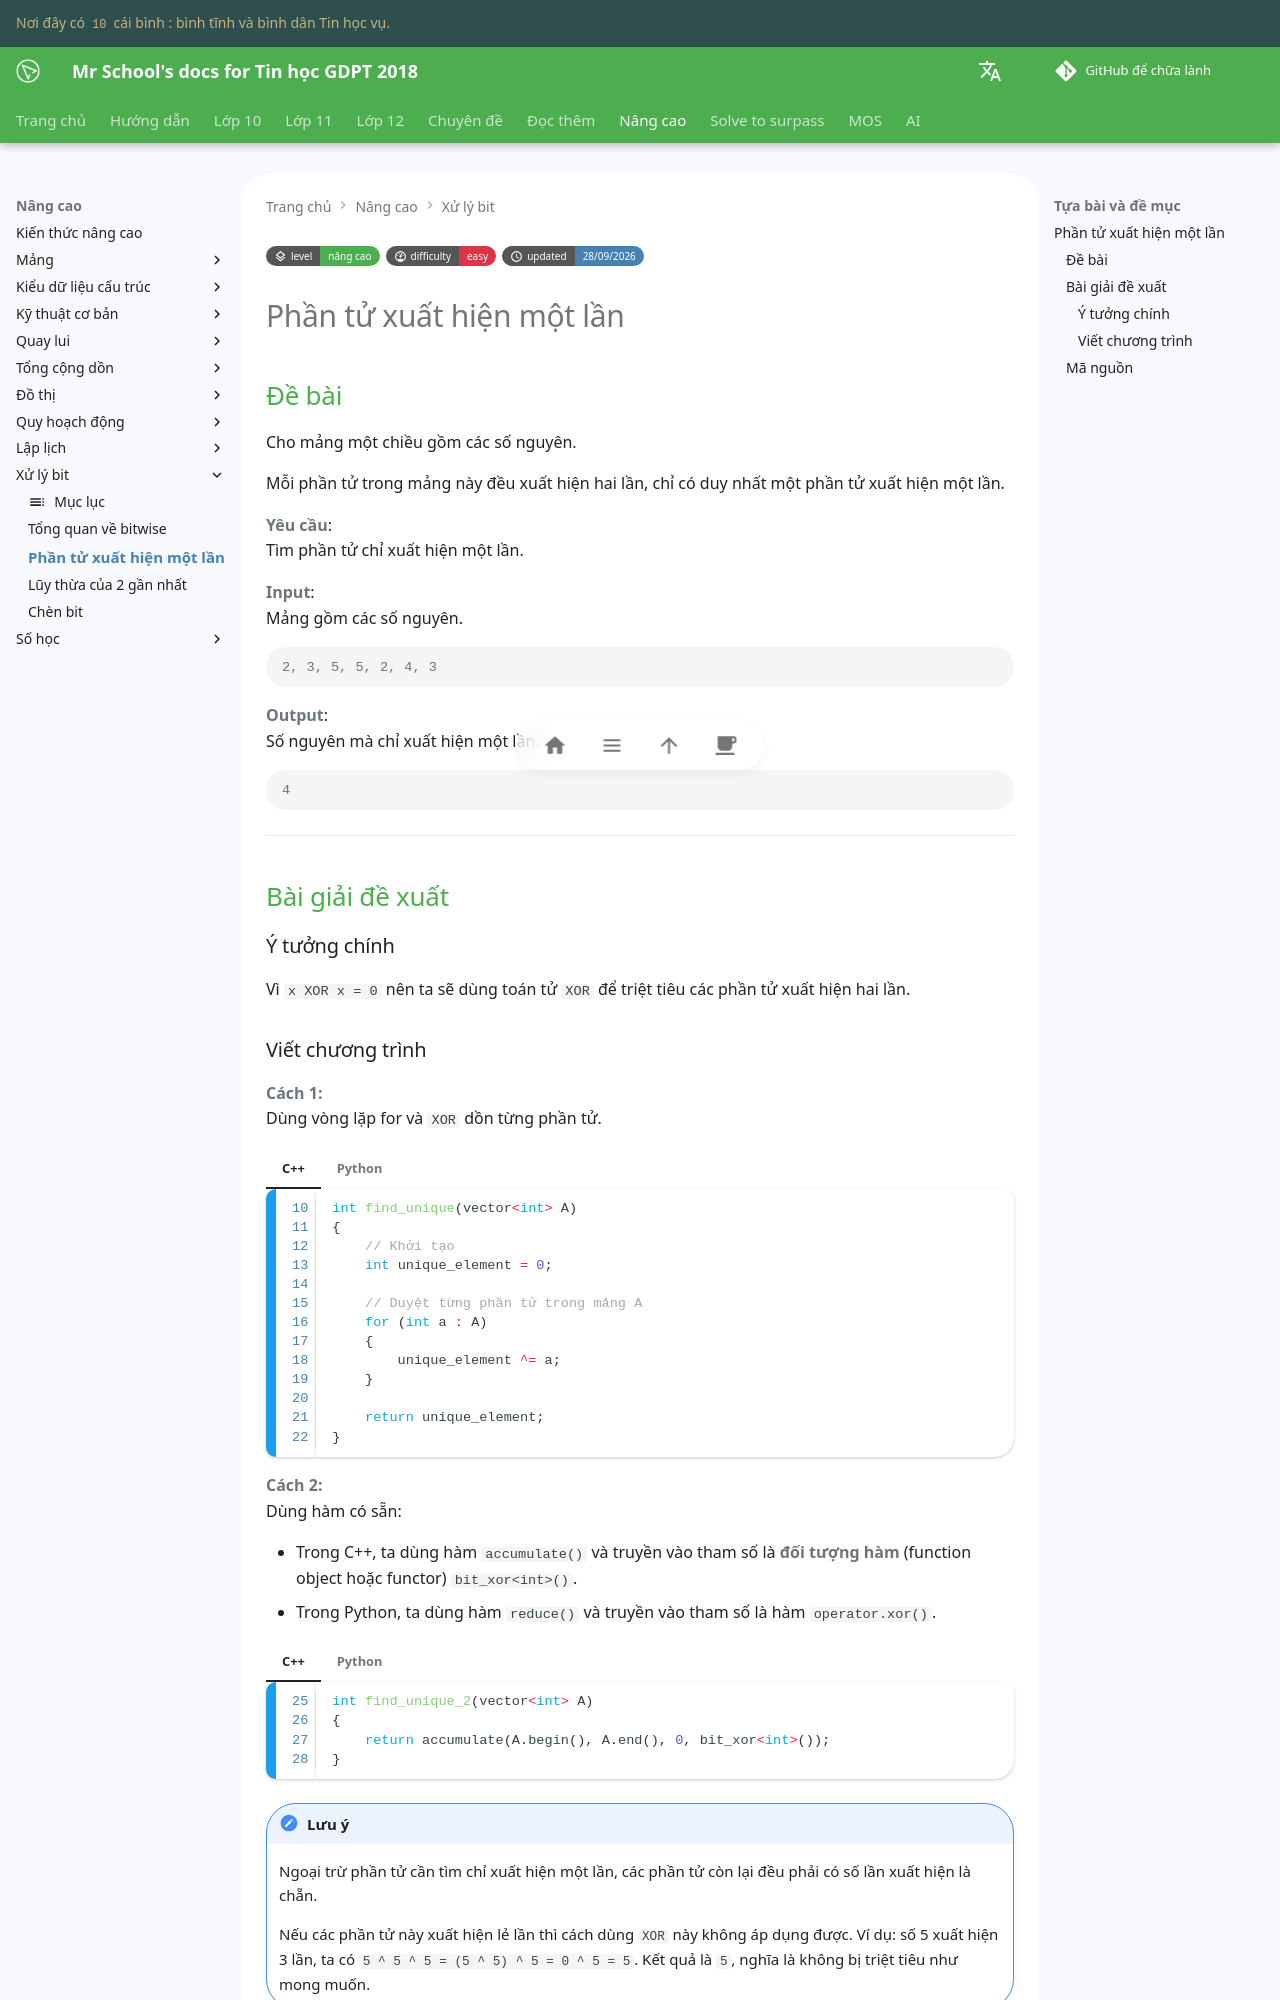

repository: vtchitruong/vtchitruong.github.io · page: en/advanced/bitwise/find-unique/index.html · generator: mkdocs

---
tags:
    - bitwise
    - toán tử xor
    - xuất hiện một lần
level: "nâng cao"
level_url: "/advanced/advanced-index/"

difficulty: "easy"
updated: "28/09/2026"
---

# Phần tử xuất hiện một lần

## Đề bài

Cho mảng một chiều gồm các số nguyên.

Mỗi phần tử trong mảng này đều xuất hiện hai lần, chỉ có duy nhất một phần tử xuất hiện một lần.

**Yêu cầu**:  
Tìm phần tử chỉ xuất hiện một lần.

**Input**:  
Mảng gồm các số nguyên.

```pycon
2, 3, 5, 5, 2, 4, 3
```

**Output**:  
Số nguyên mà chỉ xuất hiện một lần.

```pycon
4
```

---

## Bài giải đề xuất

### Ý tưởng chính

Vì `x XOR x = 0` nên ta sẽ dùng toán tử `XOR` để triệt tiêu các phần tử xuất hiện hai lần.
